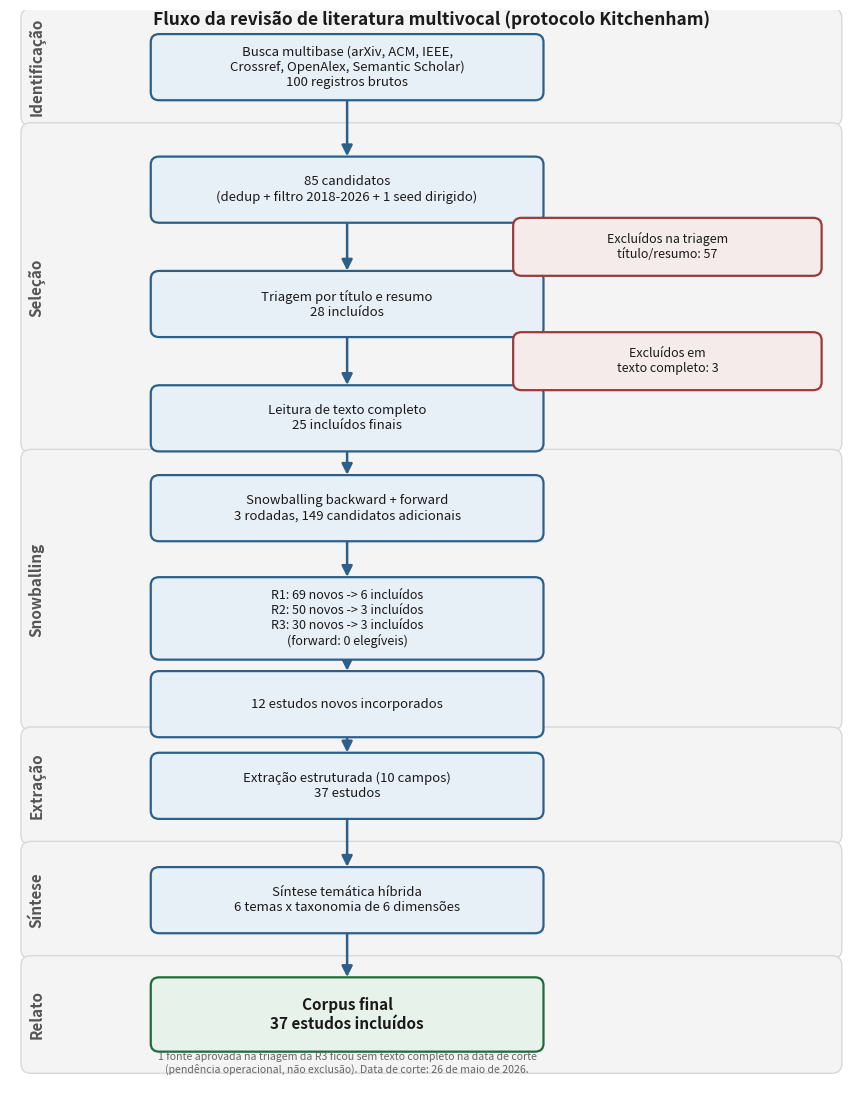

Write Python code to recreate this figure.
# -*- coding: utf-8 -*-
"""Gera a figura da metodologia (funil Kitchenham) do paper ai-dev-frameworks-review.
Contagens batem exatamente com tex/sections/02_metodo_revisao.tex.
Saida: figures/methodology.{pdf,png,svg} na raiz do paper.
"""
import os
import matplotlib
matplotlib.use("Agg")
import matplotlib.pyplot as plt
from matplotlib.patches import FancyBboxPatch, FancyArrowPatch
from matplotlib.lines import Line2D

PAPER = r"C:\SCIENTEX\_papers\ai-dev-frameworks-review"
OUT = os.path.join(PAPER, "figures")
os.makedirs(OUT, exist_ok=True)

# Paleta sobria, fundo branco
C_MAIN = "#2C5F8A"   # caixas do fluxo principal
C_MAIN_F = "#E8F0F7"
C_EXCL = "#9A3B3B"   # caixas de exclusao
C_EXCL_F = "#F6EBEB"
C_FINAL = "#1F6B3B"  # corpus final
C_FINAL_F = "#E6F2EA"
C_LANE = "#F4F4F4"
C_LANE_EDGE = "#D8D8D8"
TXT = "#1A1A1A"

fig, ax = plt.subplots(figsize=(8.6, 11.0))
ax.set_xlim(0, 100)
ax.set_ylim(0, 132)
ax.axis("off")
fig.patch.set_facecolor("white")
ax.set_facecolor("white")

# ---- Raias (6 fases) ----
lanes = [
    ("Identificação", 118, 132),
    ("Seleção",        78, 118),
    ("Snowballing",    44,  78),
    ("Extração",       30,  44),
    ("Síntese",        16,  30),
    ("Relato",          2,  16),
]
LANE_X = 1.5
LANE_W = 97
for name, y0, y1 in lanes:
    ax.add_patch(FancyBboxPatch((LANE_X, y0), LANE_W, y1 - y0,
                 boxstyle="round,pad=0.2,rounding_size=1.2",
                 fc=C_LANE, ec=C_LANE_EDGE, lw=1.0, zorder=0))
    ax.text(LANE_X + 1.6, (y0 + y1) / 2, name, rotation=90, va="center", ha="center",
            fontsize=11, fontweight="bold", color="#555555", zorder=1)

CX = 40          # centro coluna do fluxo principal
BW, BH = 46, 7.5  # largura/altura caixa principal
EX_X = 78         # coluna de exclusoes
EBW, EBH = 36, 6.5

def box(cx, cy, w, h, text, fc, ec, fs=10.5, bold=False, z=3):
    ax.add_patch(FancyBboxPatch((cx - w/2, cy - h/2), w, h,
                 boxstyle="round,pad=0.3,rounding_size=1.0",
                 fc=fc, ec=ec, lw=1.6, zorder=z))
    ax.text(cx, cy, text, va="center", ha="center", fontsize=fs,
            color=TXT, zorder=z+1, fontweight=("bold" if bold else "normal"))

def arrow(x0, y0, x1, y1, color=C_MAIN, lw=1.8, z=2):
    ax.add_patch(FancyArrowPatch((x0, y0), (x1, y1),
                 arrowstyle="-|>", mutation_scale=16, color=color, lw=lw, zorder=z,
                 shrinkA=2, shrinkB=2))

# ---- Fluxo principal ----
# Identificacao
box(CX, 125, BW, BH,
    "Busca multibase (arXiv, ACM, IEEE,\nCrossref, OpenAlex, Semantic Scholar)\n100 registros brutos",
    C_MAIN_F, C_MAIN, fs=9.5)
# Selecao: 85 candidatos
box(CX, 110, BW, BH,
    "85 candidatos\n(dedup + filtro 2018-2026 + 1 seed dirigido)",
    C_MAIN_F, C_MAIN, fs=9.5)
box(CX, 96, BW, BH,
    "Triagem por título e resumo\n28 incluídos",
    C_MAIN_F, C_MAIN, fs=9.5)
box(CX, 82, BW, BH,
    "Leitura de texto completo\n25 incluídos finais",
    C_MAIN_F, C_MAIN, fs=9.5)
# Snowballing
box(CX, 71, BW, BH,
    "Snowballing backward + forward\n3 rodadas, 149 candidatos adicionais",
    C_MAIN_F, C_MAIN, fs=9.5)
box(CX, 57.5, BW, 9.5,
    "R1: 69 novos -> 6 incluídos\nR2: 50 novos -> 3 incluídos\nR3: 30 novos -> 3 incluídos\n(forward: 0 elegíveis)",
    C_MAIN_F, C_MAIN, fs=9.0)
box(CX, 47, BW, BH,
    "12 estudos novos incorporados",
    C_MAIN_F, C_MAIN, fs=9.5)
# Extracao
box(CX, 37, BW, BH,
    "Extração estruturada (10 campos)\n37 estudos",
    C_MAIN_F, C_MAIN, fs=9.5)
# Sintese
box(CX, 23, BW, BH,
    "Síntese temática híbrida\n6 temas x taxonomia de 6 dimensões",
    C_MAIN_F, C_MAIN, fs=9.5)
# Relato (corpus final)
box(CX, 9, BW, 8.5,
    "Corpus final\n37 estudos incluídos",
    C_FINAL_F, C_FINAL, fs=11, bold=True)

# ---- Setas do fluxo principal ----
seq_y = [125, 110, 96, 82, 71, 57.5, 47, 37, 23]
tops_bottoms = [
    (125-BH/2, 110+BH/2),
    (110-BH/2, 96+BH/2),
    (96-BH/2, 82+BH/2),
    (82-BH/2, 71+BH/2),
    (71-BH/2, 57.5+9.5/2),
    (57.5-9.5/2, 47+BH/2),
    (47-BH/2, 37+BH/2),
    (37-BH/2, 23+BH/2),
    (23-BH/2, 9+8.5/2),
]
for yb, yt in tops_bottoms:
    arrow(CX, yb, CX, yt)

# ---- Caixas de exclusao (laterais) ----
def excl(cy, text):
    box(EX_X, cy, EBW, EBH, text, C_EXCL_F, C_EXCL, fs=9.0)
    arrow(CX + BW/2, cy + 0.2, EX_X - EBW/2, cy, color=C_EXCL, lw=1.4)

excl(103, "Excluídos na triagem\ntítulo/resumo: 57")
excl(89, "Excluídos em\ntexto completo: 3")

# Nota da pendencia operacional
ax.text(CX, 3.0,
        "1 fonte aprovada na triagem da R3 ficou sem texto completo na data de corte\n(pendência operacional, não exclusão). Data de corte: 26 de maio de 2026.",
        va="center", ha="center", fontsize=7.6, color="#666666", style="italic", zorder=5)

# Titulo
ax.text(50, 130.8, "Fluxo da revisão de literatura multivocal (protocolo Kitchenham)",
        va="center", ha="center", fontsize=12.5, fontweight="bold", color=TXT)

plt.subplots_adjust(left=0.01, right=0.99, top=0.99, bottom=0.01)

for ext in ("pdf", "png", "svg"):
    p = os.path.join(OUT, f"methodology.{ext}")
    fig.savefig(p, dpi=300, facecolor="white", bbox_inches="tight")
    print("wrote", p)
print("done")
